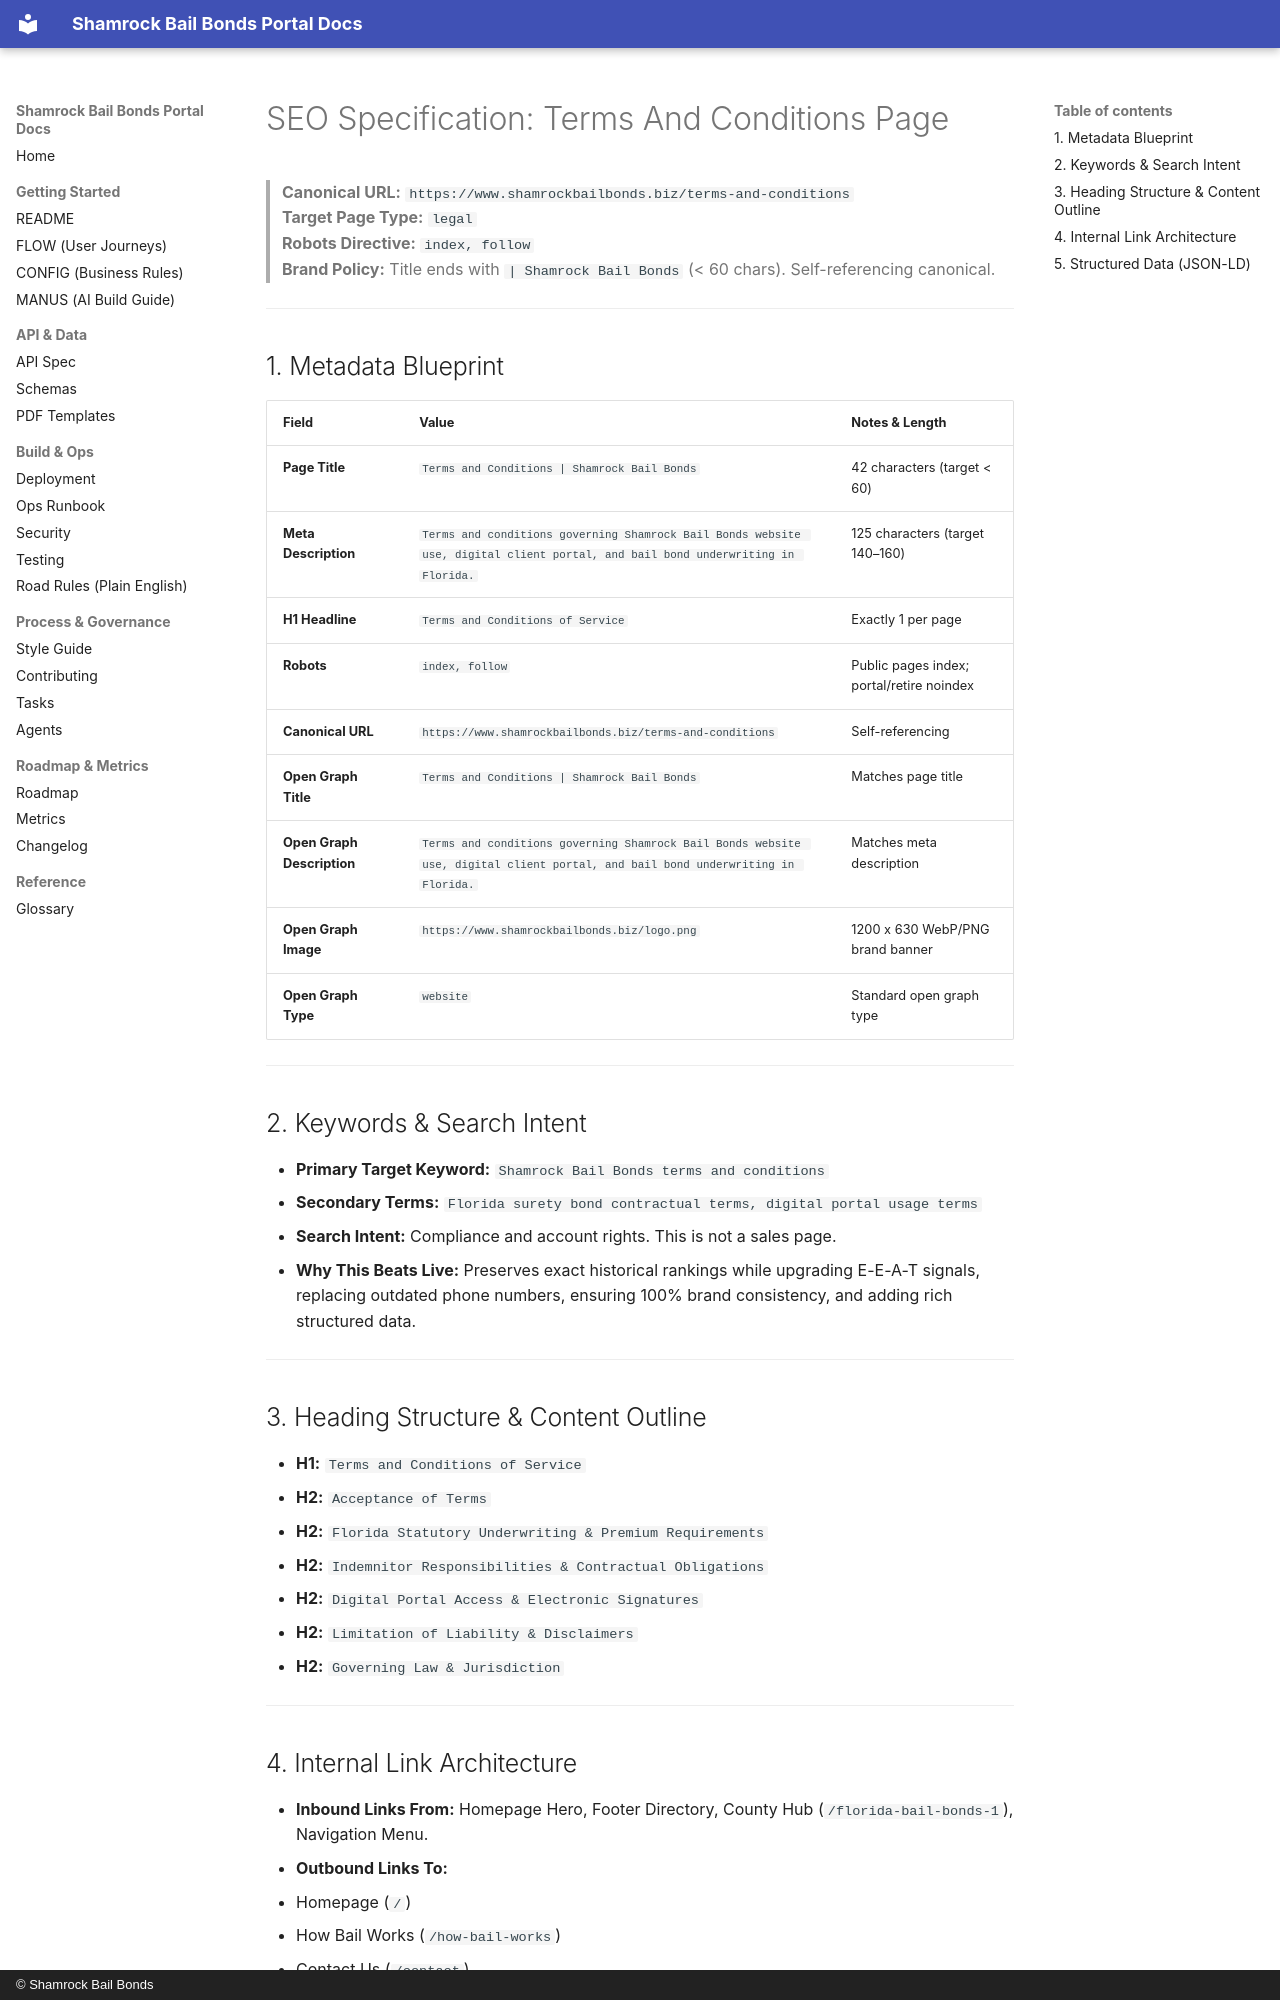

repository: Shamrock2245/shamrock-bail-portal-site · page: studio-seo/terms-and-conditions/index.html · generator: mkdocs · copyright: © Shamrock Bail Bonds

# SEO Specification: Terms And Conditions Page

> **Canonical URL:** `https://www.shamrockbailbonds.biz/terms-and-conditions`  
> **Target Page Type:** `legal`  
> **Robots Directive:** `index, follow`  
> **Brand Policy:** Title ends with `| Shamrock Bail Bonds` (< 60 chars). Self-referencing canonical.

---

## 1. Metadata Blueprint

| Field | Value | Notes & Length |
|---|---|---|
| **Page Title** | `Terms and Conditions | Shamrock Bail Bonds` | 42 characters (target < 60) |
| **Meta Description** | `Terms and conditions governing Shamrock Bail Bonds website use, digital client portal, and bail bond underwriting in Florida.` | 125 characters (target 140–160) |
| **H1 Headline** | `Terms and Conditions of Service` | Exactly 1 per page |
| **Robots** | `index, follow` | Public pages index; portal/retire noindex |
| **Canonical URL** | `https://www.shamrockbailbonds.biz/terms-and-conditions` | Self-referencing |
| **Open Graph Title** | `Terms and Conditions | Shamrock Bail Bonds` | Matches page title |
| **Open Graph Description** | `Terms and conditions governing Shamrock Bail Bonds website use, digital client portal, and bail bond underwriting in Florida.` | Matches meta description |
| **Open Graph Image** | `https://www.shamrockbailbonds.biz/logo.png` | 1200 x 630 WebP/PNG brand banner |
| **Open Graph Type** | `website` | Standard open graph type |

---

## 2. Keywords & Search Intent

- **Primary Target Keyword:** `Shamrock Bail Bonds terms and conditions`
- **Secondary Terms:** `Florida surety bond contractual terms, digital portal usage terms`
- **Search Intent:** Compliance and account rights. This is not a sales page.
- **Why This Beats Live:** Preserves exact historical rankings while upgrading E-E-A-T signals, replacing outdated phone numbers, ensuring 100% brand consistency, and adding rich structured data.

---

## 3. Heading Structure & Content Outline

- **H1:** `Terms and Conditions of Service`
  - **H2:** `Acceptance of Terms`
  - **H2:** `Florida Statutory Underwriting & Premium Requirements`
  - **H2:** `Indemnitor Responsibilities & Contractual Obligations`
  - **H2:** `Digital Portal Access & Electronic Signatures`
  - **H2:** `Limitation of Liability & Disclaimers`
  - **H2:** `Governing Law & Jurisdiction`

---
